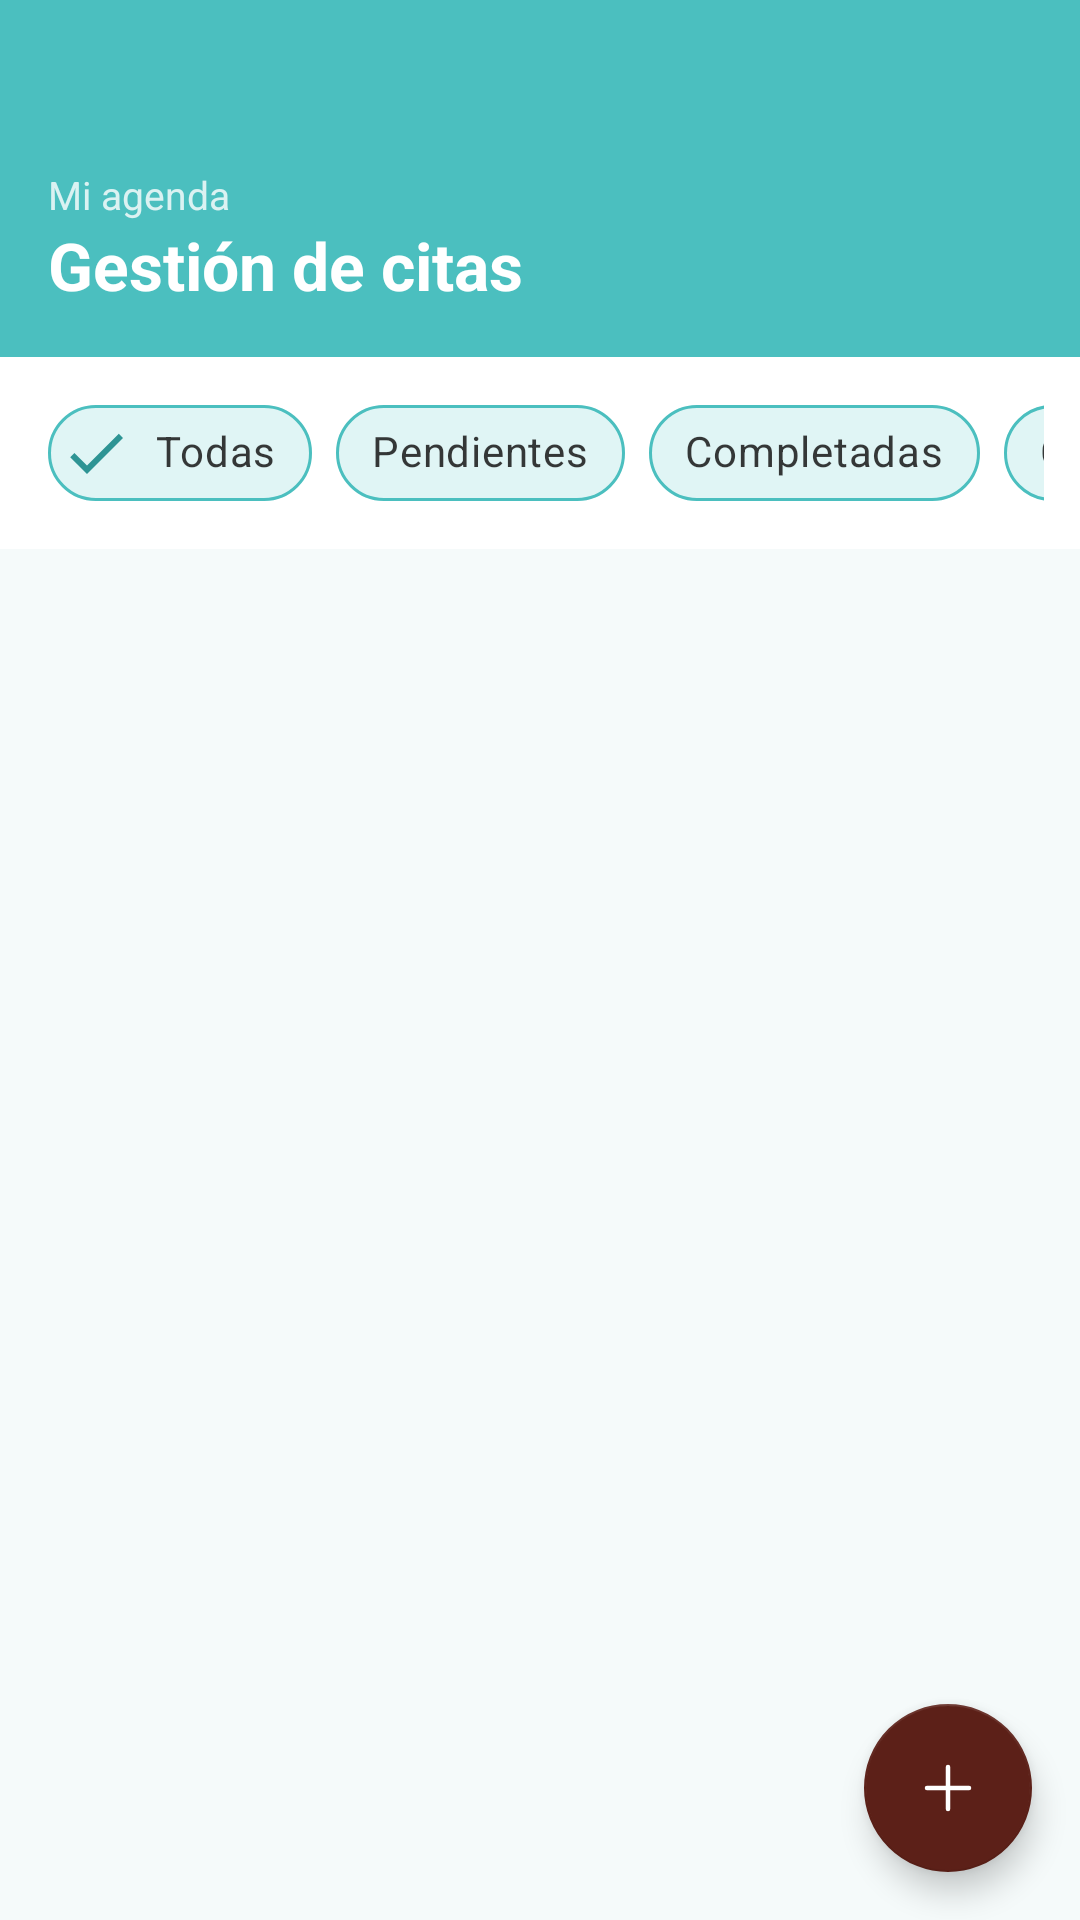

Android layout source for this screen:
<!-- AndroidManifest.xml: application theme Theme.HaruPetcare -->
<!-- res/layout/fragment_vet_citas.xml -->
<?xml version="1.0" encoding="utf-8"?>
<androidx.coordinatorlayout.widget.CoordinatorLayout
    xmlns:android="http://schemas.android.com/apk/res/android"
    xmlns:app="http://schemas.android.com/apk/res-auto"
    android:layout_width="match_parent"
    android:layout_height="match_parent"
    android:background="@color/haru_surface">

    <com.google.android.material.appbar.AppBarLayout
        android:layout_width="match_parent"
        android:layout_height="wrap_content"
        android:background="@color/haru_teal"
        app:elevation="0dp">

        <com.google.android.material.appbar.MaterialToolbar
            android:id="@+id/toolbarVetCitas"
            android:layout_width="match_parent"
            android:layout_height="?attr/actionBarSize"
            android:background="@color/haru_teal"/>

        <LinearLayout
            android:layout_width="match_parent"
            android:layout_height="wrap_content"
            android:orientation="vertical"
            android:paddingHorizontal="16dp"
            android:paddingBottom="16dp">

            <TextView
                android:layout_width="wrap_content"
                android:layout_height="wrap_content"
                android:text="Mi agenda"
                android:textSize="13sp"
                android:textColor="#CCffffff"/>

            <TextView
                android:layout_width="wrap_content"
                android:layout_height="wrap_content"
                android:text="Gestión de citas"
                android:textSize="22sp"
                android:textStyle="bold"
                android:textColor="@color/haru_white"/>

        </LinearLayout>

        
        <LinearLayout
            android:id="@+id/layoutFiltros"
            android:layout_width="match_parent"
            android:layout_height="wrap_content"
            android:background="@color/haru_white"
            android:paddingHorizontal="12dp"
            android:paddingVertical="8dp">

            <HorizontalScrollView
                android:layout_width="match_parent"
                android:layout_height="wrap_content"
                android:scrollbars="none">

                <com.google.android.material.chip.ChipGroup
                    android:id="@+id/chipGroupFiltros"
                    android:layout_width="wrap_content"
                    android:layout_height="wrap_content"
                    android:paddingHorizontal="4dp"
                    app:singleSelection="true"
                    app:selectionRequired="true">

                    <com.google.android.material.chip.Chip
                        android:id="@+id/chipTodas"
                        style="@style/Widget.MaterialComponents.Chip.Filter"
                        android:layout_width="wrap_content"
                        android:layout_height="wrap_content"
                        android:text="Todas"
                        android:checked="true"
                        app:chipBackgroundColor="@color/haru_teal_light"
                        app:checkedIconTint="@color/haru_teal_dark"
                        app:chipStrokeColor="@color/haru_teal"
                        app:chipStrokeWidth="1dp"/>

                    <com.google.android.material.chip.Chip
                        android:id="@+id/chipPendientes"
                        style="@style/Widget.MaterialComponents.Chip.Filter"
                        android:layout_width="wrap_content"
                        android:layout_height="wrap_content"
                        android:text="Pendientes"
                        app:chipBackgroundColor="@color/haru_teal_light"
                        app:checkedIconTint="@color/haru_teal_dark"
                        app:chipStrokeColor="@color/haru_teal"
                        app:chipStrokeWidth="1dp"/>

                    <com.google.android.material.chip.Chip
                        android:id="@+id/chipCompletadas"
                        style="@style/Widget.MaterialComponents.Chip.Filter"
                        android:layout_width="wrap_content"
                        android:layout_height="wrap_content"
                        android:text="Completadas"
                        app:chipBackgroundColor="@color/haru_teal_light"
                        app:checkedIconTint="@color/haru_teal_dark"
                        app:chipStrokeColor="@color/haru_teal"
                        app:chipStrokeWidth="1dp"/>

                    <com.google.android.material.chip.Chip
                        android:id="@+id/chipCanceladas"
                        style="@style/Widget.MaterialComponents.Chip.Filter"
                        android:layout_width="wrap_content"
                        android:layout_height="wrap_content"
                        android:text="Canceladas"
                        app:chipBackgroundColor="@color/haru_teal_light"
                        app:checkedIconTint="@color/haru_teal_dark"
                        app:chipStrokeColor="@color/haru_teal"
                        app:chipStrokeWidth="1dp"/>

                </com.google.android.material.chip.ChipGroup>
            </HorizontalScrollView>
        </LinearLayout>

    </com.google.android.material.appbar.AppBarLayout>

    <androidx.core.widget.NestedScrollView
        android:layout_width="match_parent"
        android:layout_height="match_parent"
        android:paddingBottom="80dp"
        android:clipToPadding="false"
        app:layout_behavior="@string/appbar_scrolling_view_behavior">

        <LinearLayout
            android:layout_width="match_parent"
            android:layout_height="wrap_content"
            android:orientation="vertical">

            <ProgressBar
                android:id="@+id/progressBarCitas"
                android:layout_width="wrap_content"
                android:layout_height="wrap_content"
                android:layout_gravity="center"
                android:layout_marginTop="48dp"
                android:indeterminateTint="@color/haru_teal"
                android:visibility="gone"/>

            <LinearLayout
                android:id="@+id/layoutSinCitas"
                android:layout_width="match_parent"
                android:layout_height="wrap_content"
                android:orientation="vertical"
                android:gravity="center"
                android:padding="48dp"
                android:visibility="gone">

                <ImageView
                    android:layout_width="64dp"
                    android:layout_height="64dp"
                    android:src="@drawable/ic_calendar_event"
                    android:tint="@color/haru_teal"
                    android:layout_marginBottom="16dp"
                    android:contentDescription="Sin citas"/>

                <TextView
                    android:layout_width="wrap_content"
                    android:layout_height="wrap_content"
                    android:text="No hay citas en la agenda"
                    android:textSize="16sp"
                    android:textColor="@color/haru_text_secondary"
                    android:gravity="center"/>

            </LinearLayout>

            <androidx.recyclerview.widget.RecyclerView
                android:id="@+id/rvCitas"
                android:layout_width="match_parent"
                android:layout_height="wrap_content"
                android:padding="8dp"
                android:paddingBottom="16dp"
                android:clipToPadding="false"
                android:nestedScrollingEnabled="false"/>

        </LinearLayout>
    </androidx.core.widget.NestedScrollView>

    <com.google.android.material.floatingactionbutton.FloatingActionButton
        android:id="@+id/fabAnadirCita"
        android:layout_width="wrap_content"
        android:layout_height="wrap_content"
        android:layout_gravity="bottom|end"
        android:layout_margin="16dp"
        android:src="@drawable/ic_plus"
        android:contentDescription="Añadir cita"
        app:backgroundTint="@color/haru_brown"
        app:tint="@color/haru_white"/>

</androidx.coordinatorlayout.widget.CoordinatorLayout>
<!-- resources referenced by this layout -->
<resources>
  <color name="haru_brown">#5C2018</color>
  <color name="haru_surface">#F5FAFA</color>
  <color name="haru_teal">#4BBFBF</color>
  <color name="haru_teal_dark">#2E9494</color>
  <color name="haru_teal_light">#E0F5F5</color>
  <color name="haru_text_secondary">#5C6B6B</color>
  <color name="haru_white">#FFFFFF</color>
  <!-- drawable ic_calendar_event (drawable) -->
  <?xml version="1.0" encoding="utf-8"?>
  <vector xmlns:android="http://schemas.android.com/apk/res/android"
      android:width="24dp"
      android:height="24dp"
      android:viewportWidth="24"
      android:viewportHeight="24">
      <path
          android:fillColor="@android:color/transparent"
          android:strokeColor="#000000"
          android:strokeWidth="1.5"
          android:strokeLineCap="round"
          android:strokeLineJoin="round"
          android:pathData="M4,5H20C20.55,5 21,5.45 21,6V20C21,20.55 20.55,21 20,21H4C3.45,21 3,20.55 3,20V6C3,5.45 3.45,5 4,5Z"/>
      <path
          android:fillColor="@android:color/transparent"
          android:strokeColor="#000000"
          android:strokeWidth="1.5"
          android:strokeLineCap="round"
          android:pathData="M3,10H21"/>
      <path
          android:fillColor="@android:color/transparent"
          android:strokeColor="#000000"
          android:strokeWidth="1.5"
          android:strokeLineCap="round"
          android:pathData="M8,5V3"/>
      <path
          android:fillColor="@android:color/transparent"
          android:strokeColor="#000000"
          android:strokeWidth="1.5"
          android:strokeLineCap="round"
          android:pathData="M16,5V3"/>
      <path
          android:fillColor="@android:color/transparent"
          android:strokeColor="#000000"
          android:strokeWidth="1.5"
          android:strokeLineCap="round"
          android:pathData="M8,14H8.01"/>
      <path
          android:fillColor="@android:color/transparent"
          android:strokeColor="#000000"
          android:strokeWidth="2"
          android:strokeLineCap="round"
          android:pathData="M12,14H16"/>
      <path
          android:fillColor="@android:color/transparent"
          android:strokeColor="#000000"
          android:strokeWidth="2"
          android:strokeLineCap="round"
          android:pathData="M8,17H12"/>
  </vector>
  <!-- drawable ic_plus (drawable) -->
  <?xml version="1.0" encoding="utf-8"?>
  <vector xmlns:android="http://schemas.android.com/apk/res/android"
      android:width="24dp"
      android:height="24dp"
      android:viewportWidth="24"
      android:viewportHeight="24">
      <path
          android:fillColor="@android:color/transparent"
          android:strokeColor="#000000"
          android:strokeWidth="1.5"
          android:strokeLineCap="round"
          android:pathData="M12,5V19"/>
      <path
          android:fillColor="@android:color/transparent"
          android:strokeColor="#000000"
          android:strokeWidth="1.5"
          android:strokeLineCap="round"
          android:pathData="M5,12H19"/>
  </vector>
  <style name="Theme.HaruPetcare" parent="Theme.MaterialComponents.DayNight.NoActionBar">
          <item name="colorPrimary">@color/haru_teal</item>
          <item name="colorPrimaryVariant">@color/haru_teal_dark</item>
          <item name="colorSecondary">@color/haru_brown</item>
          <item name="colorSecondaryVariant">@color/haru_brown_light</item>
          <item name="android:colorBackground">@color/haru_surface</item>
          <item name="colorOnPrimary">@color/haru_on_primary</item>
          <item name="colorOnSecondary">@color/haru_on_primary</item>
          <item name="colorSurface">@color/haru_white</item>
          <item name="colorOnSurface">@color/haru_text_primary</item>
          <item name="materialAlertDialogTheme">
              @style/ThemeOverlay.MaterialComponents.Dialog.Alert
          </item>
      </style>
  <color name="haru_brown_light">#8B4A3A</color>
  <color name="haru_on_primary">#FFFFFF</color>
  <color name="haru_text_primary">#1A1A1A</color>
</resources>
